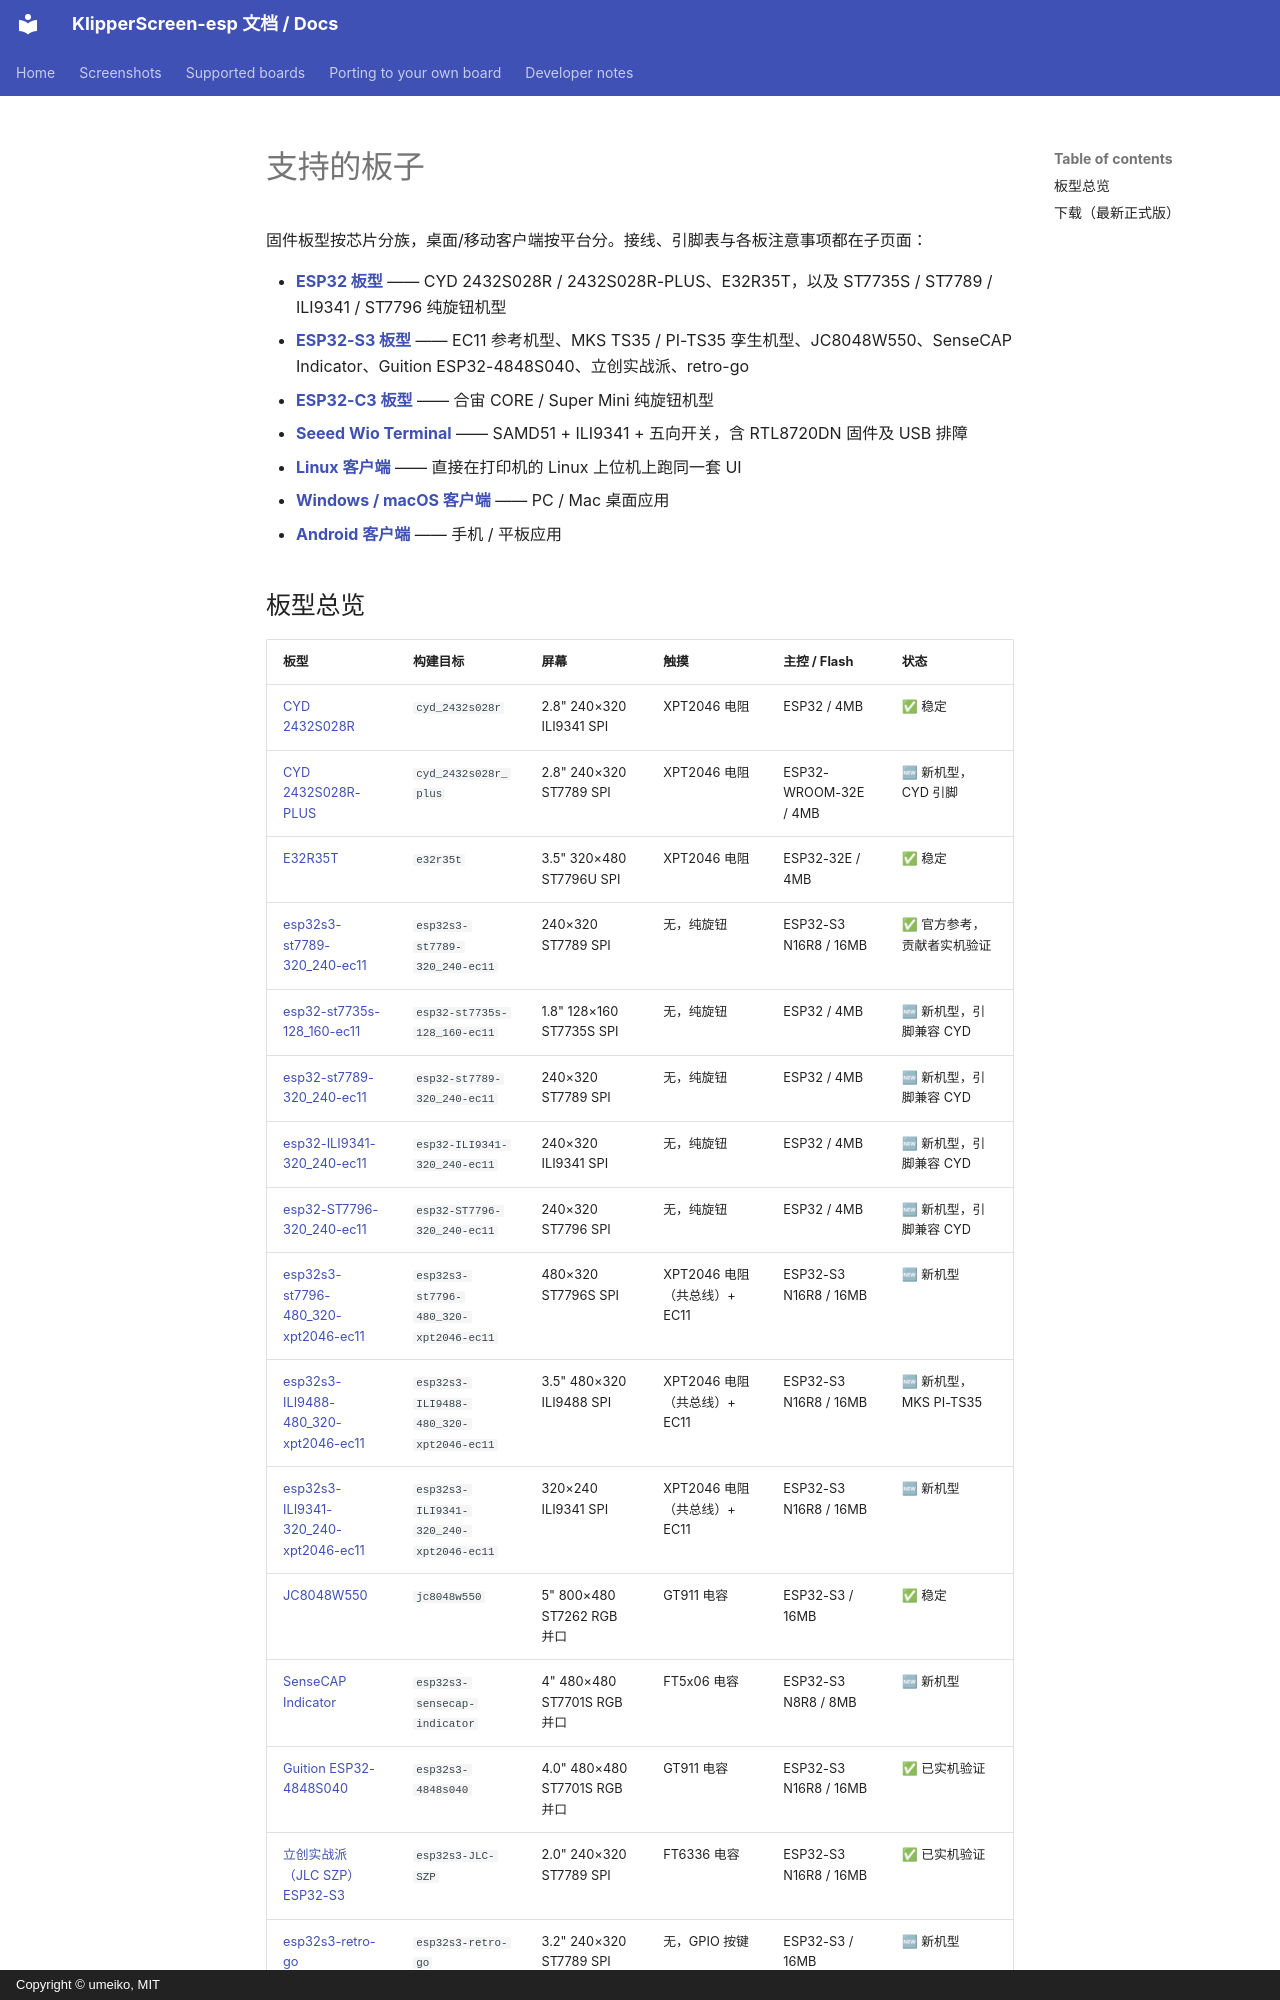

repository: umeiko/KlipperScreen-esp · page: boards.zh/index.html · generator: mkdocs · copyright: Copyright © umeiko, MIT

# 支持的板子

固件板型按芯片分族，桌面/移动客户端按平台分。接线、引脚表与各板注意事项都在子页面：

- **[ESP32 板型](boards/esp32.md)** —— CYD 2432S028R / 2432S028R-PLUS、E32R35T，以及 ST7735S / ST7789 / ILI9341 / ST7796 纯旋钮机型
- **[ESP32-S3 板型](boards/esp32s3.md)** —— EC11 参考机型、MKS TS35 / PI-TS35 孪生机型、JC8048W550、SenseCAP Indicator、Guition ESP32-4848S040、立创实战派、retro-go
- **[ESP32-C3 板型](boards/esp32c3.md)** —— 合宙 CORE / Super Mini 纯旋钮机型
- **[Seeed Wio Terminal](boards/wio-terminal.md)** —— SAMD51 + ILI9341 + 五向开关，含 RTL8720DN 固件及 USB 排障
- **[Linux 客户端](boards/linux.md)** —— 直接在打印机的 Linux 上位机上跑同一套 UI
- **[Windows / macOS 客户端](boards/desktop.md)** —— PC / Mac 桌面应用
- **[Android 客户端](boards/android.md)** —— 手机 / 平板应用

## 板型总览

| 板型 | 构建目标 | 屏幕 | 触摸 | 主控 / Flash | 状态 |
|---|---|---|---|---|---|
| [CYD 2432S028R](boards/esp32.md#cyd-2432s028r) | `cyd_2432s028r` | 2.8" 240×320 ILI9341 SPI | XPT2046 电阻 | ESP32 / 4MB | ✅ 稳定 |
| [CYD 2432S028R-PLUS](boards/esp32.md#cyd-2432s028r-plus) | `cyd_2432s028r_plus` | 2.8" 240×320 ST7789 SPI | XPT2046 电阻 | ESP32-WROOM-32E / 4MB | 🆕 新机型，CYD 引脚 |
| [E32R35T](boards/esp32.md#e32r35t) | `e32r35t` | 3.5" 320×480 ST7796U SPI | XPT2046 电阻 | ESP32-32E / 4MB | ✅ 稳定 |
| [esp32s3-st7789-320_240-ec11](boards/esp32s3.md#esp32s3-st7789-320_240-ec11) | `esp32s3-st7789-320_240-ec11` | 240×320 ST7789 SPI | 无，纯旋钮 | ESP32-S3 N16R8 / 16MB | ✅ 官方参考，贡献者实机验证 |
| [esp32-st7735s-128_160-ec11](boards/esp32.md#esp32-st7735s-128_160-ec11) | `esp32-st7735s-128_160-ec11` | 1.8" 128×160 ST7735S SPI | 无，纯旋钮 | ESP32 / 4MB | 🆕 新机型，引脚兼容 CYD |
| [esp32-st7789-320_240-ec11](boards/esp32.md#esp32-st7789-320_240-ec11) | `esp32-st7789-320_240-ec11` | 240×320 ST7789 SPI | 无，纯旋钮 | ESP32 / 4MB | 🆕 新机型，引脚兼容 CYD |
| [esp32-ILI9341-320_240-ec11](boards/esp32.md#esp32-ili9341-320_240-ec11) | `esp32-ILI9341-320_240-ec11` | 240×320 ILI9341 SPI | 无，纯旋钮 | ESP32 / 4MB | 🆕 新机型，引脚兼容 CYD |
| [esp32-ST7796-320_240-ec11](boards/esp32.md#esp32-st7796-320_240-ec11) | `esp32-ST7796-320_240-ec11` | 240×320 ST7796 SPI | 无，纯旋钮 | ESP32 / 4MB | 🆕 新机型，引脚兼容 CYD |
| [esp32s3-st7796-480_320-xpt2046-ec11](boards/esp32s3.md#esp32s3-st7796-480_320-xpt2046-ec11) | `esp32s3-st7796-480_320-xpt2046-ec11` | 480×320 ST7796S SPI | XPT2046 电阻（共总线）+ EC11 | ESP32-S3 N16R8 / 16MB | 🆕 新机型 |
| [esp32s3-ILI9488-480_320-xpt2046-ec11](boards/esp32s3.md#esp32s3-ili9488-480_320-xpt2046-ec11) | `esp32s3-ILI9488-480_320-xpt2046-ec11` | 3.5" 480×320 ILI9488 SPI | XPT2046 电阻（共总线）+ EC11 | ESP32-S3 N16R8 / 16MB | 🆕 新机型，MKS PI-TS35 |
| [esp32s3-ILI9341-320_240-xpt2046-ec11](boards/esp32s3.md#esp32s3-ili9341-320_240-xpt2046-ec11) | `esp32s3-ILI9341-320_240-xpt2046-ec11` | 320×240 ILI9341 SPI | XPT2046 电阻（共总线）+ EC11 | ESP32-S3 N16R8 / 16MB | 🆕 新机型 |
| [JC8048W550](boards/esp32s3.md#jc8048w550) | `jc8048w550` | 5" 800×480 ST7262 RGB 并口 | GT911 电容 | ESP32-S3 / 16MB | ✅ 稳定 |
| [SenseCAP Indicator](boards/esp32s3.md#sensecap-indicator) | `esp32s3-sensecap-indicator` | 4" 480×480 ST7701S RGB 并口 | FT5x06 电容 | ESP32-S3 N8R8 / 8MB | 🆕 新机型 |
| [Guition ESP32-4848S040](boards/esp32s3.md#guition-esp32-4848s040) | `esp32s3-4848s040` | 4.0" 480×480 ST7701S RGB 并口 | GT911 电容 | ESP32-S3 N16R8 / 16MB | ✅ 已实机验证 |
| [立创实战派（JLC SZP）ESP32-S3](boards/esp32s3.md#jlc-szp-esp32-s3) | `esp32s3-JLC-SZP` | 2.0" 240×320 ST7789 SPI | FT6336 电容 | ESP32-S3 N16R8 / 16MB | ✅ 已实机验证 |
| [esp32s3-retro-go](boards/esp32s3.md#esp32s3-retro-go) | `esp32s3-retro-go` | 3.2" 240×320 ST7789 SPI | 无，GPIO 按键 | ESP32-S3 / 16MB | 🆕 新机型 |
| [esp32c3-st7789-320_240-ec11](boards/esp32c3.md#esp32c3-st7789-320_240-ec11) | `esp32c3-st7789-320_240-ec11` | 240×320 ST7789 SPI | 无，纯旋钮 | ESP32-C3 / 4MB | 🆕 新机型，合宙 CORE/Super Mini 通用 |
| [Seeed Wio Terminal](boards/wio-terminal.md) | `wio-terminal` | 2.4" 320×240 ILI9341 SPI | 无，五向开关 | SAMD51 / 512KB + 4MiB QSPI | ✅ 已实机验证 |
